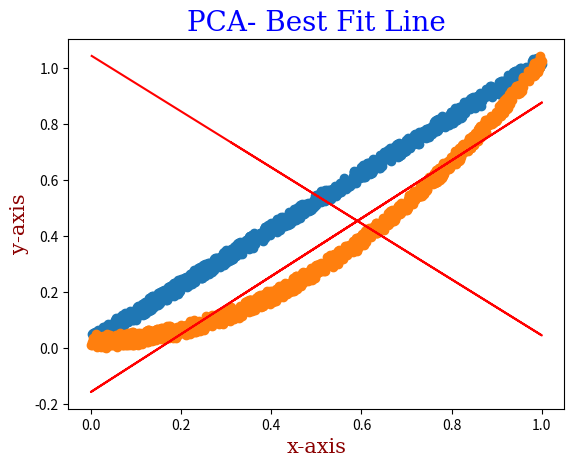

Reproduce this figure in Python.
import numpy as np
import matplotlib.pyplot as plt

def data1():
    x=[np.random.rand() for i in range(1000)]
    y=[x[i]+0.05*np.random.rand() for i in range(1000)]

    return [x,y]

def data2():
    x=[np.random.rand() for i in range(1000)]
    y=[x[i]**2 + 0.05*np.random.rand() for i in range(1000)]

    return [x,y]

def line(arr):
    x,y=arr
    xm,ym=np.mean(x),np.mean(y)
    
    std_x,std_y=np.std(x),np.std(y)

    x=(x-xm)/std_x
    y=(y-ym)/std_y

    new_arr=np.array([x,y])  #creating modified array of x and y

    cov_arr=np.cov(new_arr)
    e_val,e_vector=np.linalg.eig(cov_arr)  #for finding the eigen values and eigen vectors of the covariance matrix
    
    e_val_max=e_val[-1]
    e_vector_max=e_vector[:][-1]

    plt.scatter(arr[0],arr[1])   #plotting the initial points

    plt.plot(arr[0],ym+x*std_y*e_vector_max[1]/e_vector_max[0],color='r')  #here e_vector_max is the eigen vector whose eigen value is the maximum and e_vector_max[1]/e_vector_max[0] gives the slope of the line(after scaling and shifting)

    font1 = {'family':'serif','color':'blue','size':20}
    font2 = {'family':'serif','color':'darkred','size':15}

    plt.xlabel('x-axis',fontdict=font2)
    plt.ylabel('y-axis',fontdict=font2)

    plt.title('PCA- Best Fit Line',fontdict=font1)

    plt.show()

line(data1())
line(data2())
